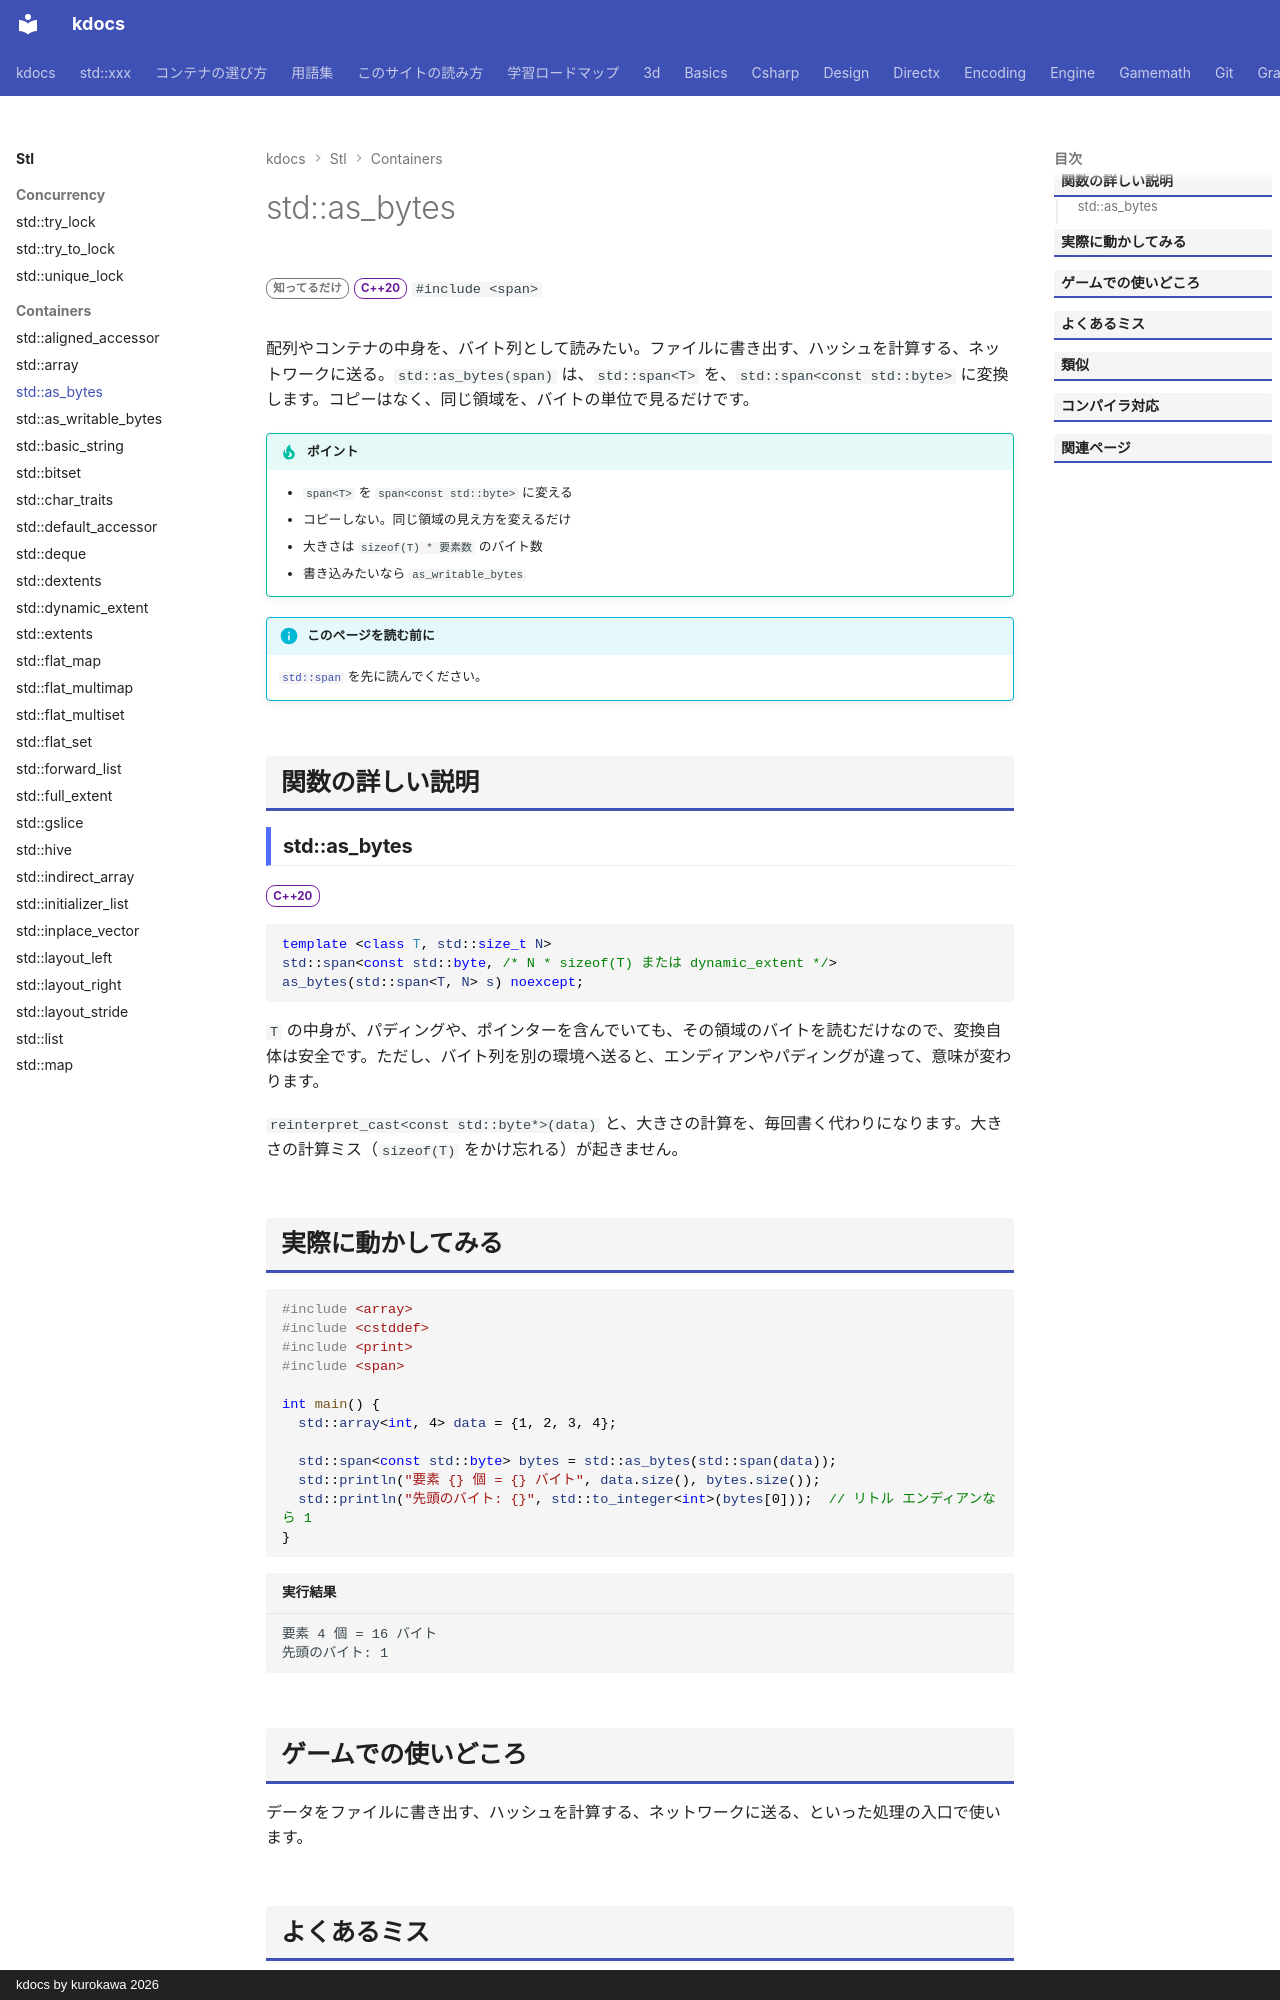

repository: qwzxdf/kdocs · page: stl/containers/as_bytes/index.html · generator: mkdocs · copyright: kdocs by kurokawa 2026

---
title: std::as_bytes
summary: "span を、読み取り専用のバイト列（span<const std::byte>）として見る。"
order: 900
tags:
  - コンテナ
---

# std::as_bytes

<div class="page-badges" markdown>
<span class="rank rank-rare">知ってるだけ</span>
<span class="ver ver-20">C++20</span>
`#include <span>`
</div>

配列やコンテナの中身を、バイト列として読みたい。ファイルに書き出す、ハッシュを計算する、ネットワークに送る。`std::as_bytes(span)` は、`std::span<T>` を、`std::span<const std::byte>` に変換します。コピーはなく、同じ領域を、バイトの単位で見るだけです。

!!! tip "ポイント"
    - `span<T>` を `span<const std::byte>` に変える
    - コピーしない。同じ領域の見え方を変えるだけ
    - 大きさは `sizeof(T) * 要素数` のバイト数
    - 書き込みたいなら `as_writable_bytes`

!!! info "このページを読む前に"
    [`std::span`](span.md) を先に読んでください。

## 関数の詳しい説明

### std::as_bytes {#as_bytes}

<span class="ver ver-20">C++20</span>

```cpp
template <class T, std::size_t N>
std::span<const std::byte, /* N * sizeof(T) または dynamic_extent */>
as_bytes(std::span<T, N> s) noexcept;
```

`T` の中身が、パディングや、ポインターを含んでいても、その領域のバイトを読むだけなので、変換自体は安全です。ただし、バイト列を別の環境へ送ると、エンディアンやパディングが違って、意味が変わります。

`reinterpret_cast<const std::byte*>(data)` と、大きさの計算を、毎回書く代わりになります。大きさの計算ミス（`sizeof(T)` をかけ忘れる）が起きません。
